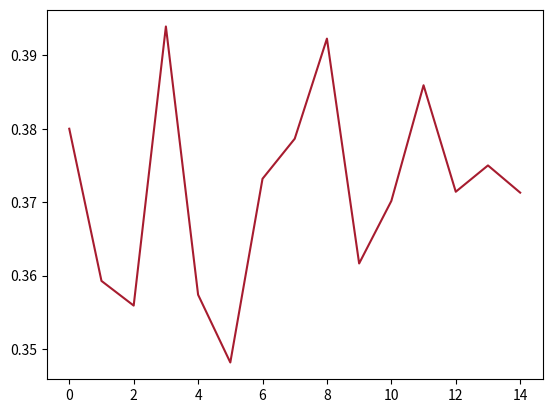

Source code (Python): (Note: this script raises an exception after producing the figure.)
import matplotlib.pyplot as plt
import random

def draw_line(x, y, name):
    for idx, xx in enumerate(x):
        yy = y[idx]
        plt.plot(xx, yy, color=(random.random(), random.random(), random.random()))

    plt.savefig(name)

def main():
    X = []
    Y = []

    x = [0.38,0.359263 ,

0.3559 ,

0.393935,

0.357380 ,

0.348148 ,

0.373181 ,

0.378639 ,

0.392282 ,

0.361640 ,

0.370160 ,

0.385925 ,

0.371413 ,

0.375 ,

0.371292 ]
    y=[0,1,2,3,4,5,6,7,8,9,10,11,12,13,14]
    X.append(x)
    Y.append(y)
    draw_line(Y, X, "/data/home/<user>/debug.jpg")

if __name__ == '__main__':
    main()